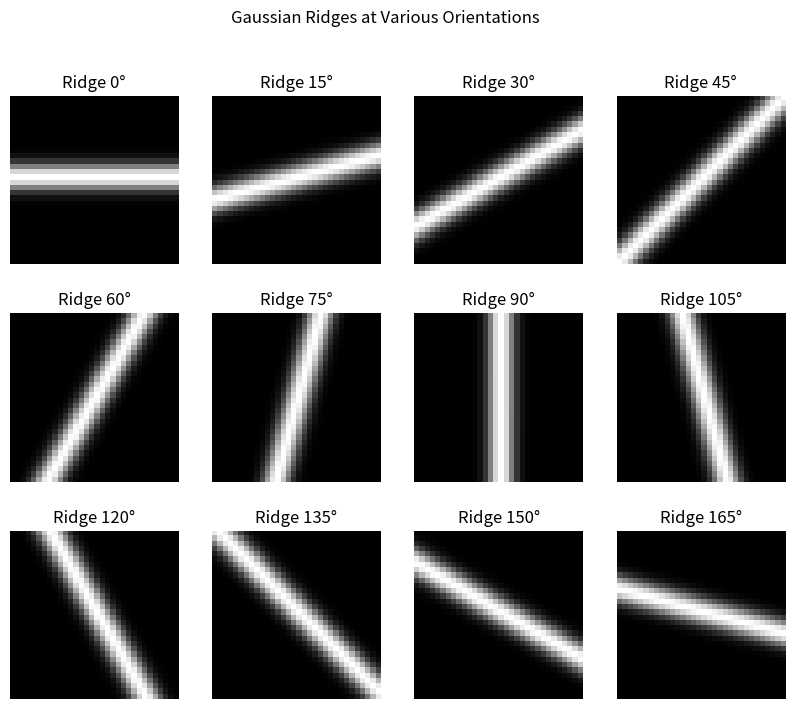
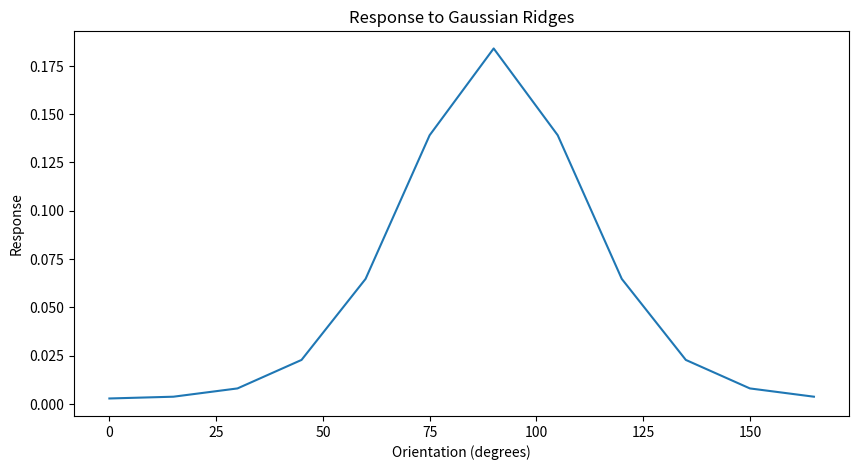
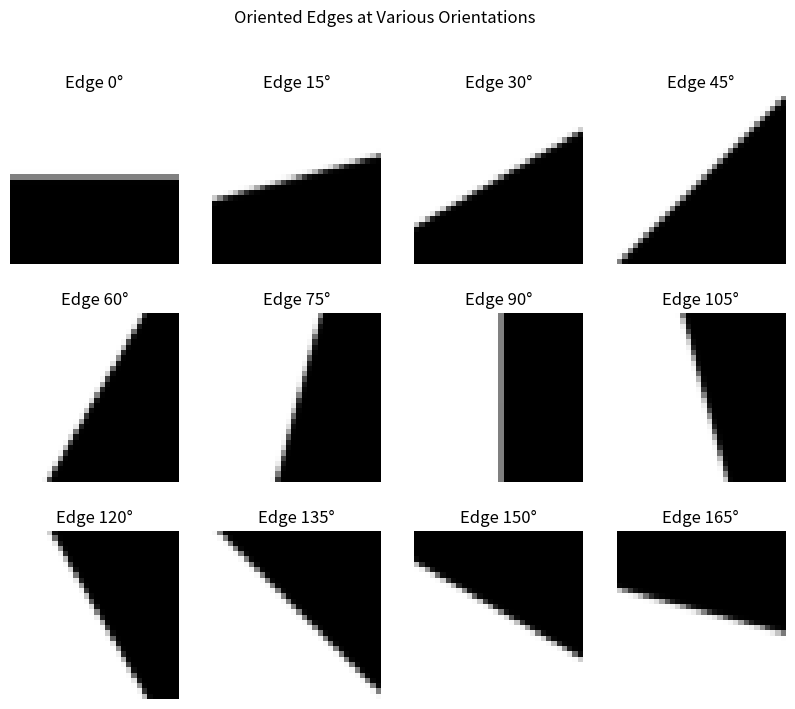
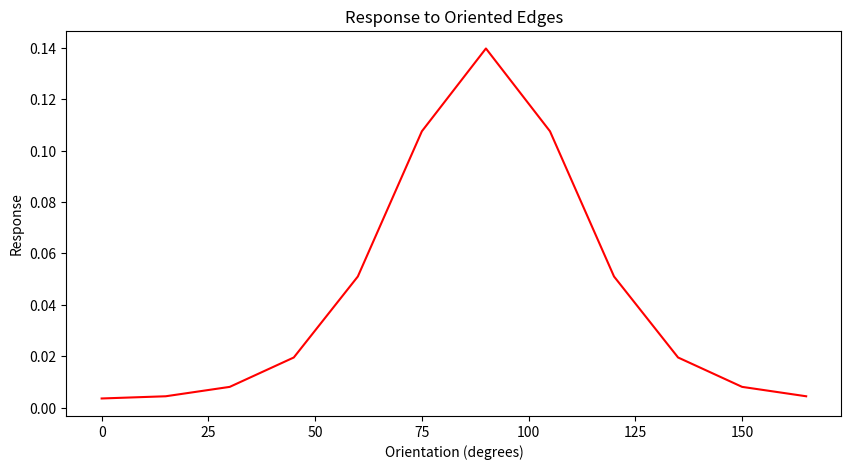

These figures' Python source, in order:
import numpy as np
import matplotlib.pyplot as plt

def make2DGabor(M, kx, ky):
    '''
    This function returns a 2D cosine Gabor and a 2D sine Gabor with 
    center frequency (k0,k1) cycles per M samples.   

    The sigma of the Gaussian is chosen automatically to be one half cycle
    of the underlying sinusoidal wave.   
     
    Example:  make2DGabor( M, cos(theta)*k, sin(theta)*k  ) returns a tuple of
    array containing the cosine and sine Gabors.
  
    e.g.    (cosGabor, sinGabor) = make2DGabor(32,4,0)
  
    Note that a more general definition of a Gabor would pass the sigma as a
    parameter, rather than defining it in terms of k and N.   I've used a 
    more specific definition here because it is all we need for Assignment 2.
    '''
    
    k     =  np.sqrt(kx*kx + ky*ky)
    sigma =  0.5 * M/k        # N/k is number of pixels in one wavelength 

    x = range(-M//2, M//2)
    y = range(-M//2, M//2)
    [X,Y] = np.meshgrid(x,y)
    cos2D = np.cos(  2*np.pi/M * (kx * X + ky * Y) )
    sin2D = np.sin(  2*np.pi/M * (kx * X + ky * Y) )

#  Here the x are the column indices and y are the row indices, which is
#  what we want.   x increases to right and y increases down.

    xarray = np.array(x)
    g = 1/(np.sqrt(2*np.pi)*sigma) *  np.exp(- xarray*xarray / (2 * sigma*sigma) )
    Gaussian2D = np.outer(g,g)

    cosGabor = Gaussian2D * cos2D
    sinGabor = Gaussian2D * sin2D
    return cosGabor, sinGabor

def createComplexCell(M, kx, ky):
    cosGabor, sinGabor = make2DGabor(M, kx, ky)
    
    complexCellMagnitude = np.sqrt(cosGabor**2 + sinGabor**2)
    return complexCellMagnitude

def makeGaussianRidge(M, orientation, ridge_width=4):
    # Convert orientation to radians
    theta = np.deg2rad(orientation)
    
    # Define the standard deviation of the Gaussian
    sigma = ridge_width / np.sqrt(8 * np.log(2))  

    # Create a coordinate grid
    x = np.arange(-M//2, M//2)
    y = np.arange(-M//2, M//2)
    X, Y = np.meshgrid(x, y)

    
    X_rot = X * np.cos(theta) + Y * np.sin(theta)
    Y_rot = -X * np.sin(theta) + Y * np.cos(theta)

    
    gaussian_ridge = np.exp(-Y_rot**2 / (2 * sigma**2))

    # Normalize the ridge to have a maximum of 1
    gaussian_ridge /= gaussian_ridge.max()

    return gaussian_ridge

def create_oriented_edge(M, orientation, steepness=5):

    theta = np.deg2rad(orientation)

    x = np.arange(-M//2, M//2)
    y = np.arange(-M//2, M//2)
    X, Y = np.meshgrid(x, y)

    X_rot = X * np.cos(theta) + Y * np.sin(theta)
    Y_rot = -X * np.sin(theta) + Y * np.cos(theta)

    edge = 1 / (1 + np.exp(-steepness * Y_rot))

    return edge

def simulateComplexCellResponse(image, gabor_filter):
    
    image = image.flatten()

    gabor1 = gabor_filter[0].flatten()
    gabor2 = gabor_filter[1].flatten()
    response_image= np.sqrt(np.dot(image ,  gabor1)**2 + np.dot(image , gabor2)**2)

    return float(response_image)

# RIDGES
plt.figure(figsize=(10, 8))  
plt.suptitle("Gaussian Ridges at Various Orientations") 
orientations = range(0, 180, 15)

for i, orientation in enumerate(orientations):
    plt.subplot(3, 4, i+1)
    img = makeGaussianRidge(32, orientation)
    plt.imshow(img, cmap='gray', extent=[-16, 15, -16, 15], origin='lower')
    plt.title(f"Ridge {orientation}°")
    plt.axis('off')

# Show the response to ridges
x, y = [], []
for orientation in orientations:
    response = simulateComplexCellResponse(makeGaussianRidge(32, orientation), make2DGabor(32, 4, 0))

    x.append(orientation)
    y.append(response)

plt.figure(figsize=(10, 5))
plt.plot(x, y)
plt.title("Response to Gaussian Ridges")  
plt.xlabel("Orientation (degrees)")
plt.ylabel("Response")

# EDGES
plt.figure(figsize=(10, 8))  # Adjust the figure size as needed
plt.suptitle("Oriented Edges at Various Orientations")  # Overall title for the edges

for i, orientation in enumerate(orientations):
    plt.subplot(3, 4, i+1)
    img = create_oriented_edge(32, orientation)
    plt.imshow(img, cmap='gray', extent=[-16, 15, -16, 15], origin='lower')
    plt.title(f"Edge {orientation}°")
    plt.axis('off')

# Show the response to edges
x, y = [], []
for orientation in orientations:
    response = simulateComplexCellResponse(create_oriented_edge(32, orientation), make2DGabor(32, 4, 0))
    print(response)
    x.append(orientation)
    y.append(response)

plt.figure(figsize=(10, 5))
plt.plot(x, y, color = "red")
plt.title("Response to Oriented Edges")  # Title for the edge response plot
plt.xlabel("Orientation (degrees)")
plt.ylabel("Response")

plt.show()

